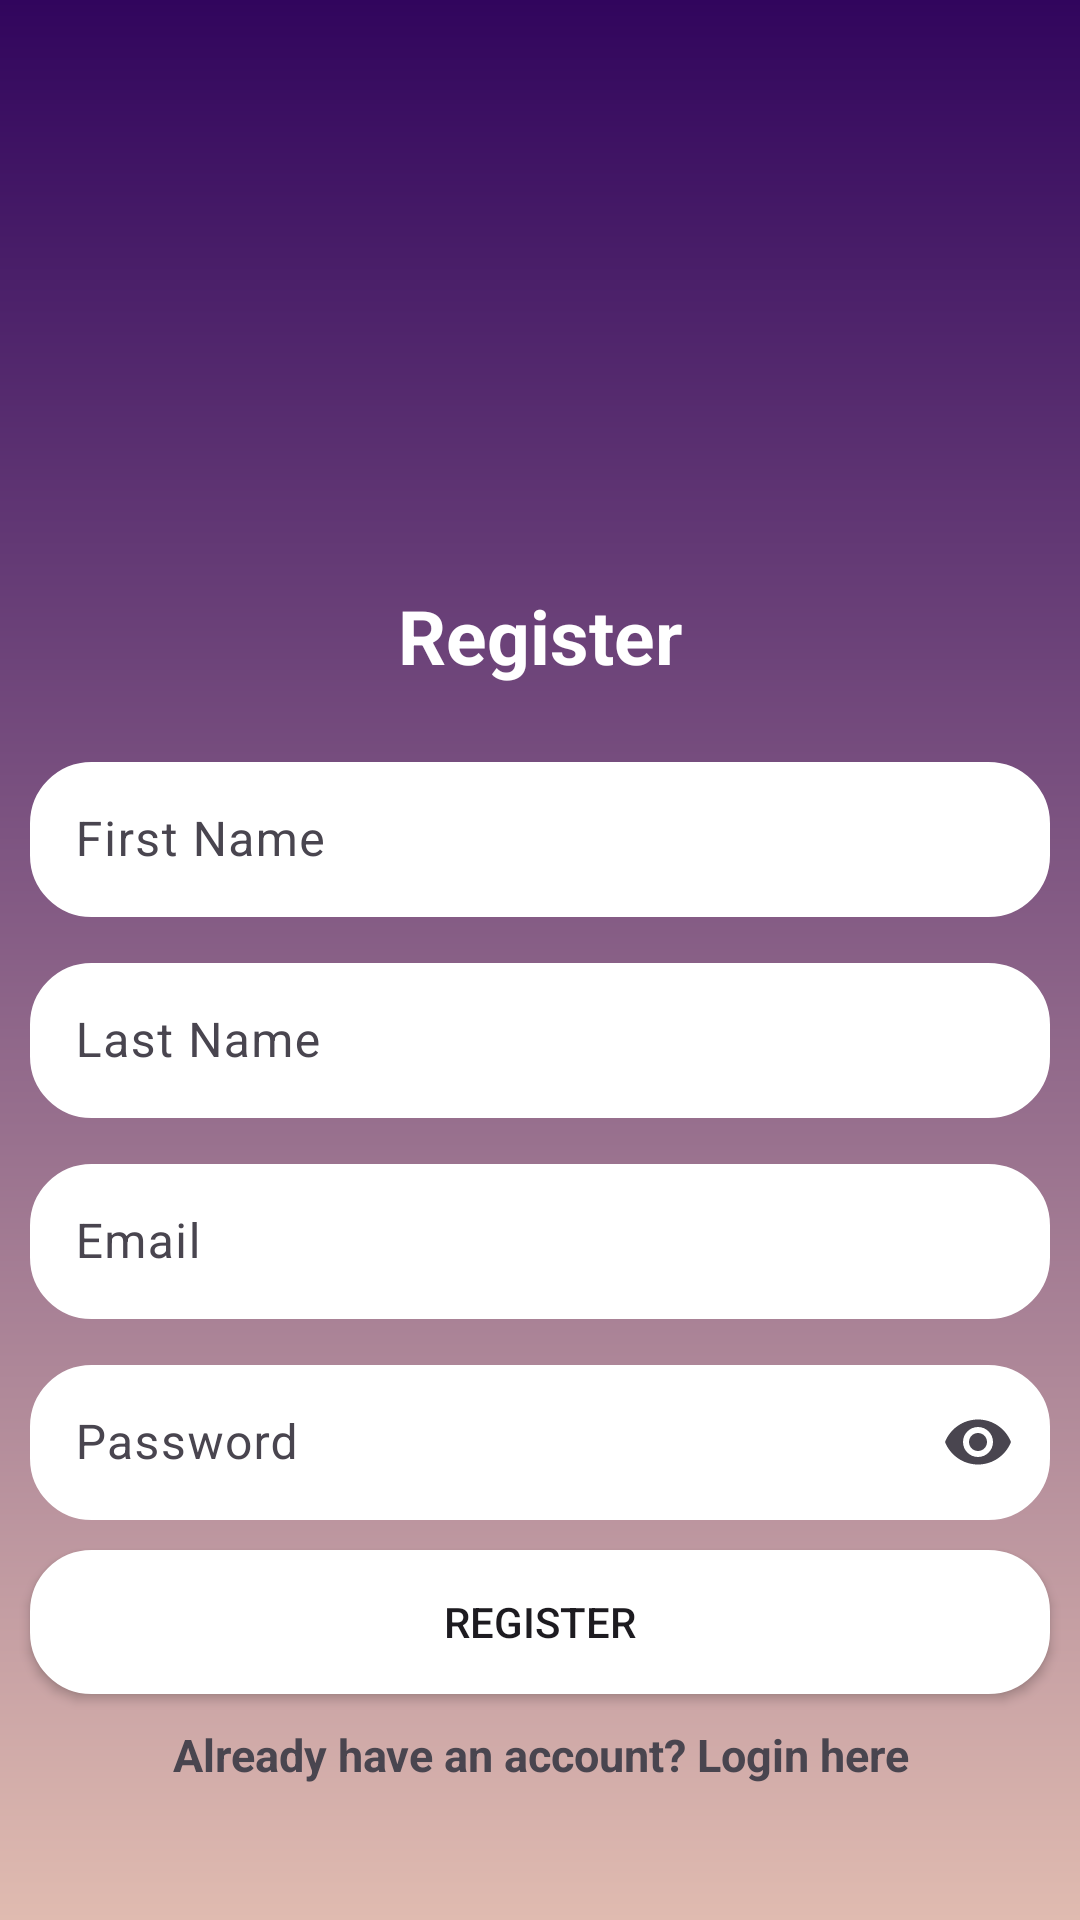

Here is an Android app screen rendered from its layout file. Give the layout XML and the strings, colors and styles it references.
<!-- AndroidManifest.xml: application theme Theme.YouthConnectProject -->
<!-- res/layout/activity_register_page.xml -->
<?xml version="1.0" encoding="utf-8"?>
<LinearLayout xmlns:android="http://schemas.android.com/apk/res/android"
    xmlns:app="http://schemas.android.com/apk/res-auto"
    xmlns:tools="http://schemas.android.com/tools"
    android:id="@+id/main"
    android:orientation="vertical"
    android:layout_width="match_parent"
    android:layout_height="match_parent"
    android:background="@drawable/background_image"
    android:gravity="center"
    tools:context=".RegisterPage">

    <ImageView
        android:layout_width="150dp"
        android:layout_height="150dp"
        android:src="@drawable/account_image"
        tools:ignore="ContentDescription" />

    <TextView
        android:layout_width="match_parent"
        android:layout_height="wrap_content"
        android:text="@string/register"
        android:textSize="25sp"
        android:textStyle="bold"
        android:gravity="center"
        android:textColor="@color/white"
        android:layout_marginBottom="20dp" />

    <com.google.android.material.textfield.TextInputLayout
        android:layout_width="match_parent"
        android:layout_height="wrap_content"
        android:layout_marginBottom="10dp"
        android:layout_marginStart="10dp"
        android:layout_marginEnd="10dp">

        <com.google.android.material.textfield.TextInputEditText
            android:layout_width="match_parent"
            android:layout_height="wrap_content"
            android:id="@+id/first_name"
            android:hint="@string/first_name"
            android:background="@drawable/rounded_corner"
            android:padding="15dp" />
    </com.google.android.material.textfield.TextInputLayout>

    <com.google.android.material.textfield.TextInputLayout
        android:layout_width="match_parent"
        android:layout_height="wrap_content"
        android:layout_marginBottom="10dp"
        android:layout_marginStart="10dp"
        android:layout_marginEnd="10dp">

        <com.google.android.material.textfield.TextInputEditText
            android:layout_width="match_parent"
            android:layout_height="wrap_content"
            android:id="@+id/last_name"
            android:hint="@string/last_name"
            android:background="@drawable/rounded_corner"
            android:padding="15dp" />
    </com.google.android.material.textfield.TextInputLayout>

    <com.google.android.material.textfield.TextInputLayout
        android:layout_width="match_parent"
        android:layout_height="wrap_content"
        android:layout_marginBottom="10dp"
        android:layout_marginStart="10dp"
        android:layout_marginEnd="10dp">

        <com.google.android.material.textfield.TextInputEditText
            android:layout_width="match_parent"
            android:layout_height="wrap_content"
            android:id="@+id/email"
            android:hint="@string/email"
            android:background="@drawable/rounded_corner"
            android:padding="15dp" />
    </com.google.android.material.textfield.TextInputLayout>

    <com.google.android.material.textfield.TextInputLayout
        android:layout_width="match_parent"
        android:layout_height="wrap_content"
        android:layout_marginBottom="10dp"
        android:layout_marginStart="10dp"
        android:layout_marginEnd="10dp"
        app:endIconMode="password_toggle">

        <com.google.android.material.textfield.TextInputEditText
            android:layout_width="match_parent"
            android:layout_height="wrap_content"
            android:id="@+id/password"
            android:hint="@string/password"
            android:inputType="textPassword"
            android:background="@drawable/rounded_corner"
            android:padding="15dp" />
    </com.google.android.material.textfield.TextInputLayout>

    
    <ProgressBar
        android:id="@+id/progressBar"
        android:visibility="gone"
        android:layout_width="wrap_content"
        android:layout_height="wrap_content" />

    <Button
        android:layout_width="match_parent"
        android:layout_height="wrap_content"
        android:id="@+id/btn_register"
        android:text="@string/register"
        android:background="@drawable/rounded_corner"
        android:padding="10dp"
        android:layout_marginStart="10dp"
        android:layout_marginEnd="10dp"
        android:backgroundTint="@color/white"/>

    <TextView
        android:layout_width="match_parent"
        android:layout_height="wrap_content"
        android:id="@+id/loginNow"
        android:text="@string/click_to_login"
        android:gravity="center"
        android:layout_marginTop="10dp"
        android:textStyle="bold"
        android:textSize="15sp"/>

</LinearLayout>
<!-- resources referenced by this layout -->
<resources>
  <!-- drawable background_image (drawable) -->
  <?xml version="1.0" encoding="utf-8"?>
  <shape xmlns:android="http://schemas.android.com/apk/res/android">
  
      <gradient android:type="linear" android:angle="100"
          android:startColor="#31055D" android:endColor="#E0BBB0"/>
  
  </shape>
  <!-- drawable rounded_corner (drawable) -->
  <?xml version="1.0" encoding="utf-8"?>
  <shape xmlns:android="http://schemas.android.com/apk/res/android"
      android:shape="rectangle">
      <solid android:color="@color/white"/>
      <corners android:radius="20dp"/>
      <stroke android:width="1dip" android:color="@color/white"/>
  
  </shape>
  <string name="click_to_login">Already have an account? Login here</string>
  <string name="email">Email</string>
  <string name="first_name">First Name</string>
  <string name="last_name">Last Name</string>
  <string name="password">Password</string>
  <string name="register">Register</string>
  <style name="Theme.YouthConnectProject" parent="android:Theme.Material.Light.NoActionBar" />
  <!-- not gathered from this repository: default colours our renderer supplied (Android Studio template values) -->
  <color name="white">#FFFFFFFF</color>
</resources>
